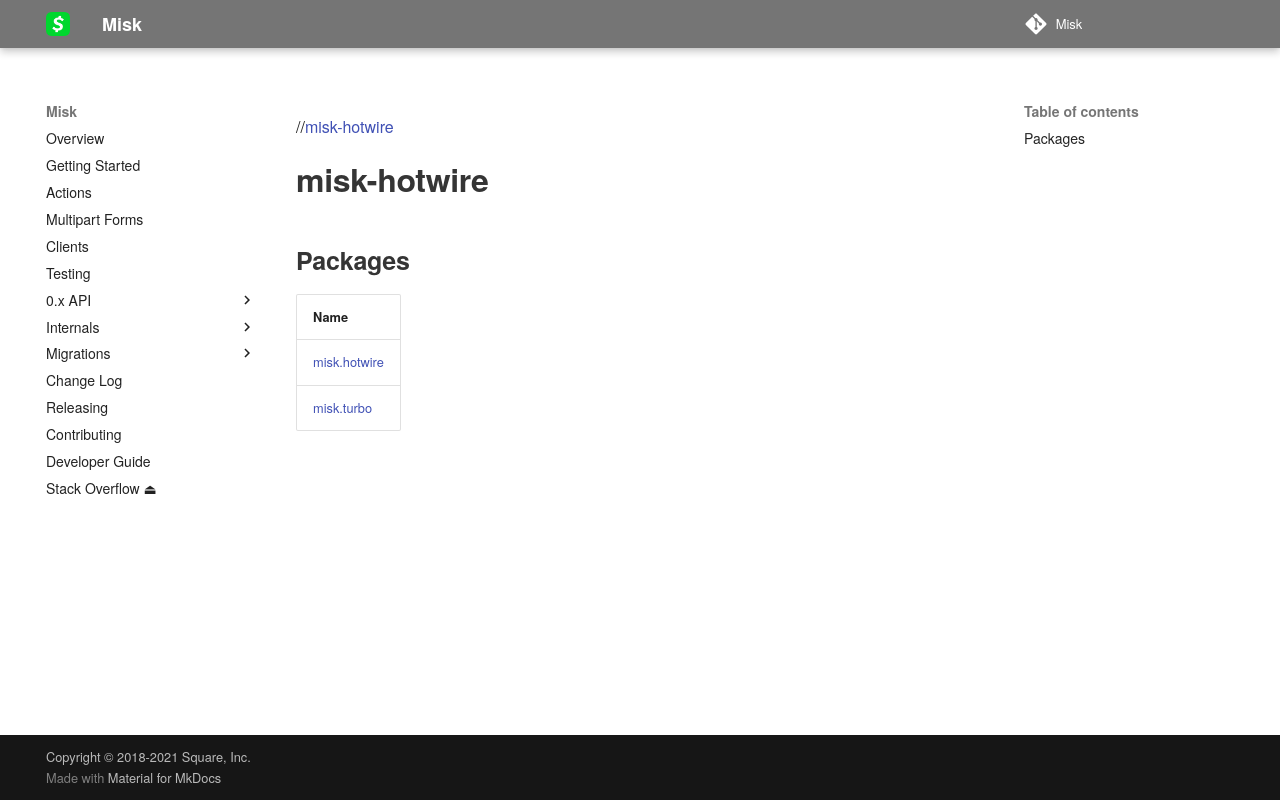

repository: cashapp/misk · page: 0.x/misk-hotwire/index.html · generator: mkdocs

# misk-hotwire

The misk-hotwire module provides a type safe interface for building backends for Hotwire Turbo frontend UI with kotlinx.html.
